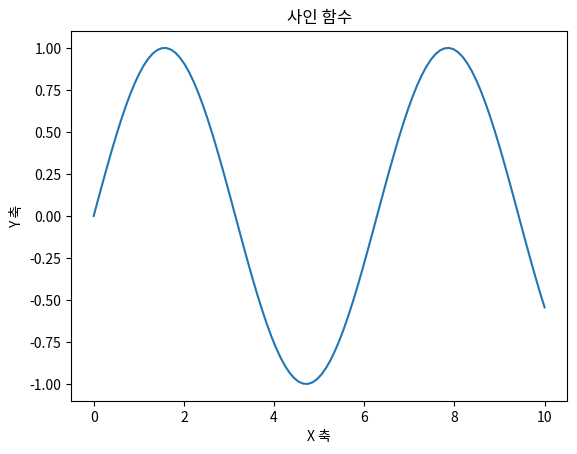

This figure's Python source:
import matplotlib.pyplot as plt
import numpy as np

# 통계 그래프
# 간단한 그래프 그리기
x = np.linspace(0, 10, 100)
y = np.sin(x)
plt.plot(x, y)
plt.title('사인 함수')
plt.xlabel('X 축')
plt.ylabel('Y 축')
plt.savefig('sin_graph.png')  # 이미지로 저장
plt.show()  # 화면에 표시